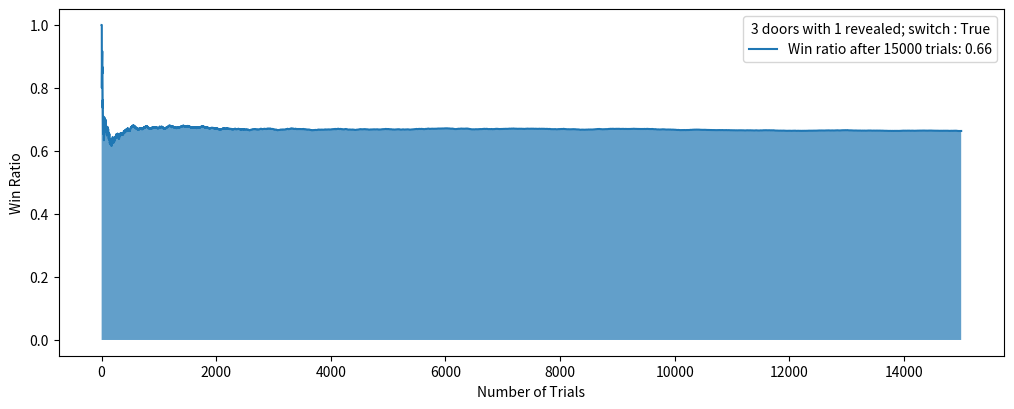

Write Python code to recreate this figure.
import random
import matplotlib.pyplot as plt

def monty_hall(ndoors, kopen, switch=True, show_selections=False):
	assert(ndoors - kopen > 0 and kopen >= 0)
	if ndoors-kopen == 1: return True
	"""
	Randomly choose a door between 1 and ndoors
	"""
	door_chose = random.randint(1, ndoors)
	"""
	Randomly choose a winning door with car between 1 and ndoors
	"""
	door_win = random.randint(1, ndoors)

	if switch: # If switch is True open k doors

		# doors which can be opened
		doors = [door for door in range(1, ndoors+1) if door not in (door_chose, door_win)]

		# List of the doors opened randomly
		revealed_doors = random.sample(doors, kopen)

		# The doors which are left to be opened
		left_doors = [door for door in range(1, ndoors+1) if door not in (*revealed_doors, door_chose)]
		# print(left_doors)
		
		# Again choose a random door other than the first one
		prev_selection = door_chose
		door_chose = random.choice(left_doors)


	if show_selections:
		if switch: print(f"You chose door: {prev_selection} and switched to door: {door_chose} Car was behind : {door_win}")
		else: print(f"You chose door: {prev_selection} Car was behind : {door_win}")

	return door_chose == door_win

def run_simulation(n, ndoors, kopen, switch=True):
	wins = 0
	loss = 0
	win_percentage = []
	for i in range(n):
		res = monty_hall(ndoors, kopen, switch)
		if res: wins += 1
		else: loss += 1
		win_percentage.append(wins/(wins + loss))
	return wins, loss, win_percentage

def main():
	N = 15000
	DOORS = 3
	OPEN_NUM = 1
	SWITCH = True


	wins, loss, win_percentage = run_simulation(n=N, ndoors=DOORS, kopen=OPEN_NUM, switch=SWITCH)

	plt.figure(figsize=(12.2,4.5))
	plt.plot(range(1, N + 1), win_percentage,
				label = f'Win ratio after {N} trials: {win_percentage[-1]:0.2f}')

	plt.fill_between( range(1, N+1), win_percentage, alpha = 0.7)

	plt.xlabel('Number of Trials')
	plt.ylabel('Win Ratio')

	plt.legend(title = f"{DOORS} doors with {OPEN_NUM} revealed; switch : {SWITCH}")
	plt.show()

if __name__ == '__main__':
	main()